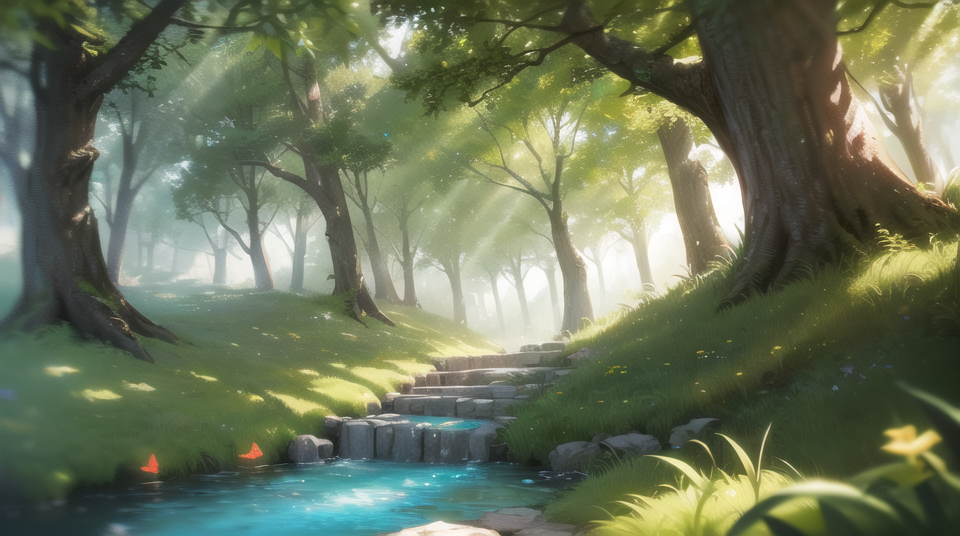
Generation parameters embedded in this image by AUTOMATIC1111 Stable Diffusion web UI or a fork of it (Forge, ...) (PNG 'parameters' text chunk):
Enchanting forest glade with (sunbeams filtering through trees), (delicate wildflowers), (mossy rocks), (babbling brook), (butterflies), (Low-angle perspective), (natural lighting), (Wide-angle lens capturing scenery), hidden objects games, video game concept art, (8K Unity wallpaper), fine details, award-winning image, highly detailed, 16k, cinematic perspective, ((video game environment concept art style)), pretty colors, cinematic environment, (handmade2d:1.0) style
Negative prompt: ng_deepnegative_v1_75t, bad-artist, bad-hands-5, (worst quality, low quality:1.4), multiple views, multiple panels, blurry, watermark, letterbox, text, character, human, people, 1girl, 1boy, NSFW, nude, signature, medium quality, deleted, lowres, comic, cleavage, frame, watermark, signature,watermark,signature
Steps: 30, Sampler: DPM++ 2M Karras, CFG scale: 7, Seed: 250121312, Size: 960x540, Model hash: 877ac8e320, Clip skip: 2, ENSD: 31337